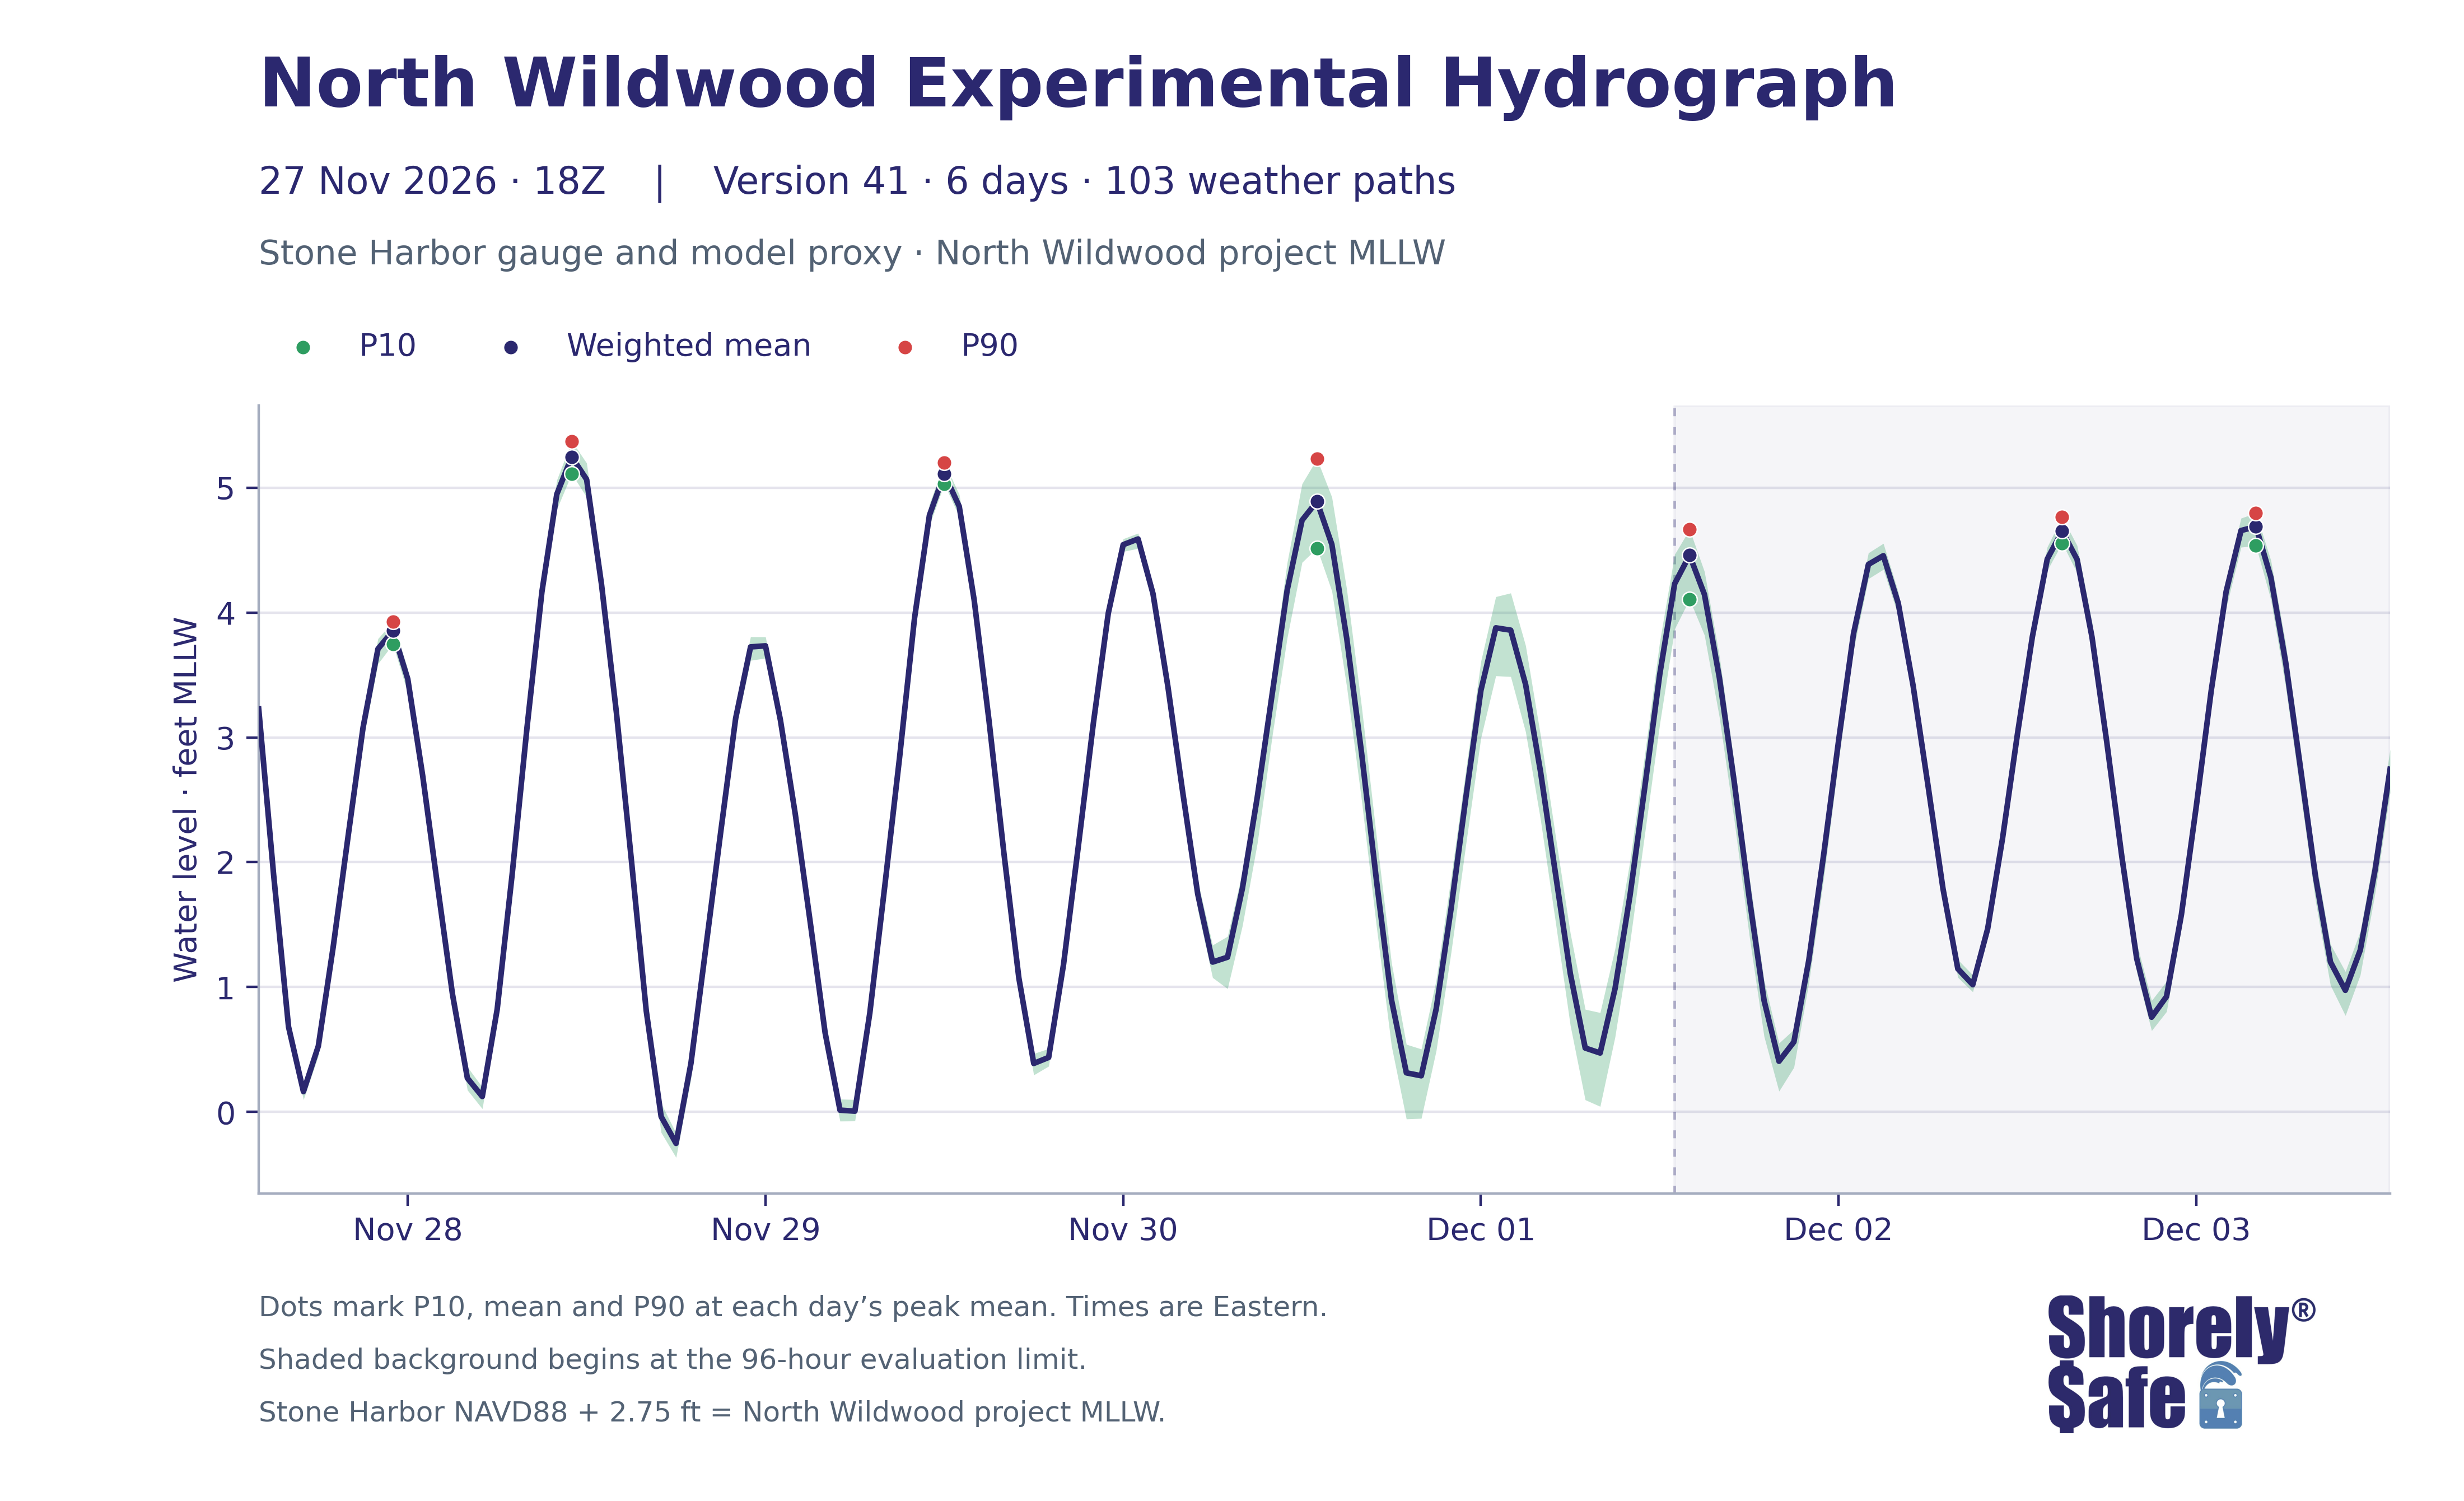

The data file committed next to this chart (first rows):
issue_utc, valid_time_utc, valid_time_eastern, lead_hours, weighted_mean_ft_NWW_MLLW, weighted_p10_ft_NWW_MLLW, weighted_p90_ft_NWW_MLLW, weighted_mean_ft_NAVD88, weighted_p10_ft_NAVD88, weighted_p90_ft_NAVD88
2026-11-27T18:00:00+00:00, 2026-11-27 19:00:00+00:00, 2026-11-27 14:00:00-05:00, 1, 3.227, 3.212, 3.241, 0.4772, 0.4616, 0.4907
2026-11-27T18:00:00+00:00, 2026-11-27 20:00:00+00:00, 2026-11-27 15:00:00-05:00, 2, 1.899, 1.868, 1.919, -0.8506, -0.8824, -0.8314
2026-11-27T18:00:00+00:00, 2026-11-27 21:00:00+00:00, 2026-11-27 16:00:00-05:00, 3, 0.6819, 0.6496, 0.7154, -2.068, -2.1, -2.035
2026-11-27T18:00:00+00:00, 2026-11-27 22:00:00+00:00, 2026-11-27 17:00:00-05:00, 4, 0.1629, 0.09775, 0.2178, -2.587, -2.652, -2.532
2026-11-27T18:00:00+00:00, 2026-11-27 23:00:00+00:00, 2026-11-27 18:00:00-05:00, 5, 0.5277, 0.4488, 0.5885, -2.222, -2.301, -2.162
2026-11-27T18:00:00+00:00, 2026-11-28 00:00:00+00:00, 2026-11-27 19:00:00-05:00, 6, 1.324, 1.25, 1.392, -1.426, -1.5, -1.358
2026-11-27T18:00:00+00:00, 2026-11-28 01:00:00+00:00, 2026-11-27 20:00:00-05:00, 7, 2.21, 2.127, 2.27, -0.5397, -0.6233, -0.4796
2026-11-27T18:00:00+00:00, 2026-11-28 02:00:00+00:00, 2026-11-27 21:00:00-05:00, 8, 3.079, 2.973, 3.167, 0.3288, 0.223, 0.4172
2026-11-27T18:00:00+00:00, 2026-11-28 03:00:00+00:00, 2026-11-27 22:00:00-05:00, 9, 3.708, 3.59, 3.79, 0.9583, 0.8396, 1.04
2026-11-27T18:00:00+00:00, 2026-11-28 04:00:00+00:00, 2026-11-27 23:00:00-05:00, 10, 3.854, 3.746, 3.926, 1.104, 0.9965, 1.176
2026-11-27T18:00:00+00:00, 2026-11-28 05:00:00+00:00, 2026-11-28 00:00:00-05:00, 11, 3.468, 3.356, 3.548, 0.7178, 0.6062, 0.7978
2026-11-27T18:00:00+00:00, 2026-11-28 06:00:00+00:00, 2026-11-28 01:00:00-05:00, 12, 2.694, 2.591, 2.77, -0.0564, -0.159, 0.01997
2026-11-27T18:00:00+00:00, 2026-11-28 07:00:00+00:00, 2026-11-28 02:00:00-05:00, 13, 1.81, 1.707, 1.894, -0.9401, -1.043, -0.856
2026-11-27T18:00:00+00:00, 2026-11-28 08:00:00+00:00, 2026-11-28 03:00:00-05:00, 14, 0.943, 0.8519, 1.022, -1.807, -1.898, -1.728
2026-11-27T18:00:00+00:00, 2026-11-28 09:00:00+00:00, 2026-11-28 04:00:00-05:00, 15, 0.2707, 0.1749, 0.3603, -2.479, -2.575, -2.39
2026-11-27T18:00:00+00:00, 2026-11-28 10:00:00+00:00, 2026-11-28 05:00:00-05:00, 16, 0.1235, 0.02566, 0.1988, -2.626, -2.724, -2.551
2026-11-27T18:00:00+00:00, 2026-11-28 11:00:00+00:00, 2026-11-28 06:00:00-05:00, 17, 0.8221, 0.7229, 0.9051, -1.928, -2.027, -1.845
2026-11-27T18:00:00+00:00, 2026-11-28 12:00:00+00:00, 2026-11-28 07:00:00-05:00, 18, 1.899, 1.802, 1.969, -0.8514, -0.9484, -0.7808
2026-11-27T18:00:00+00:00, 2026-11-28 13:00:00+00:00, 2026-11-28 08:00:00-05:00, 19, 3.078, 2.988, 3.157, 0.3282, 0.2381, 0.407
2026-11-27T18:00:00+00:00, 2026-11-28 14:00:00+00:00, 2026-11-28 09:00:00-05:00, 20, 4.165, 4.056, 4.265, 1.415, 1.306, 1.515
2026-11-27T18:00:00+00:00, 2026-11-28 15:00:00+00:00, 2026-11-28 10:00:00-05:00, 21, 4.948, 4.827, 5.061, 2.198, 2.077, 2.311
2026-11-27T18:00:00+00:00, 2026-11-28 16:00:00+00:00, 2026-11-28 11:00:00-05:00, 22, 5.247, 5.111, 5.373, 2.497, 2.361, 2.623
2026-11-27T18:00:00+00:00, 2026-11-28 17:00:00+00:00, 2026-11-28 12:00:00-05:00, 23, 5.066, 4.924, 5.197, 2.316, 2.174, 2.447
2026-11-27T18:00:00+00:00, 2026-11-28 18:00:00+00:00, 2026-11-28 13:00:00-05:00, 24, 4.225, 4.075, 4.364, 1.475, 1.325, 1.614
2026-11-27T18:00:00+00:00, 2026-11-28 19:00:00+00:00, 2026-11-28 14:00:00-05:00, 25, 3.198, 3.037, 3.339, 0.4478, 0.2875, 0.5886
2026-11-27T18:00:00+00:00, 2026-11-28 20:00:00+00:00, 2026-11-28 15:00:00-05:00, 26, 2.022, 1.858, 2.16, -0.7284, -0.8917, -0.5901
2026-11-27T18:00:00+00:00, 2026-11-28 21:00:00+00:00, 2026-11-28 16:00:00-05:00, 27, 0.8106, 0.6647, 0.939, -1.939, -2.085, -1.811
2026-11-27T18:00:00+00:00, 2026-11-28 22:00:00+00:00, 2026-11-28 17:00:00-05:00, 28, -0.03719, -0.1653, 0.06843, -2.787, -2.915, -2.682
2026-11-27T18:00:00+00:00, 2026-11-28 23:00:00+00:00, 2026-11-28 18:00:00-05:00, 29, -0.2518, -0.3648, -0.1699, -3.002, -3.115, -2.92
2026-11-27T18:00:00+00:00, 2026-11-29 00:00:00+00:00, 2026-11-28 19:00:00-05:00, 30, 0.3897, 0.2667, 0.4883, -2.36, -2.483, -2.262
2026-11-27T18:00:00+00:00, 2026-11-29 01:00:00+00:00, 2026-11-28 20:00:00-05:00, 31, 1.318, 1.204, 1.406, -1.432, -1.546, -1.344
2026-11-27T18:00:00+00:00, 2026-11-29 02:00:00+00:00, 2026-11-28 21:00:00-05:00, 32, 2.245, 2.15, 2.325, -0.5052, -0.6001, -0.425
2026-11-27T18:00:00+00:00, 2026-11-29 03:00:00+00:00, 2026-11-28 22:00:00-05:00, 33, 3.153, 3.058, 3.241, 0.4031, 0.3083, 0.4911
2026-11-27T18:00:00+00:00, 2026-11-29 04:00:00+00:00, 2026-11-28 23:00:00-05:00, 34, 3.725, 3.616, 3.806, 0.9746, 0.8665, 1.056
2026-11-27T18:00:00+00:00, 2026-11-29 05:00:00+00:00, 2026-11-29 00:00:00-05:00, 35, 3.733, 3.634, 3.805, 0.9832, 0.8845, 1.055
2026-11-27T18:00:00+00:00, 2026-11-29 06:00:00+00:00, 2026-11-29 01:00:00-05:00, 36, 3.14, 3.062, 3.216, 0.3901, 0.3117, 0.4663
2026-11-27T18:00:00+00:00, 2026-11-29 07:00:00+00:00, 2026-11-29 02:00:00-05:00, 37, 2.385, 2.304, 2.457, -0.3651, -0.4457, -0.2927
2026-11-27T18:00:00+00:00, 2026-11-29 08:00:00+00:00, 2026-11-29 03:00:00-05:00, 38, 1.522, 1.432, 1.596, -1.228, -1.318, -1.154
2026-11-27T18:00:00+00:00, 2026-11-29 09:00:00+00:00, 2026-11-29 04:00:00-05:00, 39, 0.6352, 0.5406, 0.715, -2.115, -2.209, -2.035
2026-11-27T18:00:00+00:00, 2026-11-29 10:00:00+00:00, 2026-11-29 05:00:00-05:00, 40, 0.01423, -0.07381, 0.1024, -2.736, -2.824, -2.648
2026-11-27T18:00:00+00:00, 2026-11-29 11:00:00+00:00, 2026-11-29 06:00:00-05:00, 41, 0.00617, -0.07257, 0.09897, -2.744, -2.823, -2.651
2026-11-27T18:00:00+00:00, 2026-11-29 12:00:00+00:00, 2026-11-29 07:00:00-05:00, 42, 0.7917, 0.7151, 0.8759, -1.958, -2.035, -1.874
2026-11-27T18:00:00+00:00, 2026-11-29 13:00:00+00:00, 2026-11-29 08:00:00-05:00, 43, 1.804, 1.732, 1.867, -0.9457, -1.018, -0.8827
2026-11-27T18:00:00+00:00, 2026-11-29 14:00:00+00:00, 2026-11-29 09:00:00-05:00, 44, 2.842, 2.78, 2.904, 0.09211, 0.03007, 0.1537
2026-11-27T18:00:00+00:00, 2026-11-29 15:00:00+00:00, 2026-11-29 10:00:00-05:00, 45, 3.955, 3.89, 4.024, 1.205, 1.14, 1.274
2026-11-27T18:00:00+00:00, 2026-11-29 16:00:00+00:00, 2026-11-29 11:00:00-05:00, 46, 4.779, 4.698, 4.869, 2.029, 1.948, 2.119
2026-11-27T18:00:00+00:00, 2026-11-29 17:00:00+00:00, 2026-11-29 12:00:00-05:00, 47, 5.11, 5.03, 5.201, 2.36, 2.28, 2.451
2026-11-27T18:00:00+00:00, 2026-11-29 18:00:00+00:00, 2026-11-29 13:00:00-05:00, 48, 4.85, 4.768, 4.946, 2.1, 2.018, 2.196
2026-11-27T18:00:00+00:00, 2026-11-29 19:00:00+00:00, 2026-11-29 14:00:00-05:00, 49, 4.102, 4.001, 4.215, 1.352, 1.251, 1.465
2026-11-27T18:00:00+00:00, 2026-11-29 20:00:00+00:00, 2026-11-29 15:00:00-05:00, 50, 3.131, 3.033, 3.232, 0.3812, 0.2829, 0.4825
2026-11-27T18:00:00+00:00, 2026-11-29 21:00:00+00:00, 2026-11-29 16:00:00-05:00, 51, 2.071, 1.963, 2.172, -0.6792, -0.7866, -0.5785
2026-11-27T18:00:00+00:00, 2026-11-29 22:00:00+00:00, 2026-11-29 17:00:00-05:00, 52, 1.073, 0.9819, 1.16, -1.677, -1.768, -1.59
2026-11-27T18:00:00+00:00, 2026-11-29 23:00:00+00:00, 2026-11-29 18:00:00-05:00, 53, 0.3882, 0.2958, 0.467, -2.362, -2.454, -2.283
2026-11-27T18:00:00+00:00, 2026-11-30 00:00:00+00:00, 2026-11-29 19:00:00-05:00, 54, 0.4366, 0.3662, 0.5071, -2.313, -2.384, -2.243
2026-11-27T18:00:00+00:00, 2026-11-30 01:00:00+00:00, 2026-11-29 20:00:00-05:00, 55, 1.183, 1.131, 1.244, -1.567, -1.619, -1.506
2026-11-27T18:00:00+00:00, 2026-11-30 02:00:00+00:00, 2026-11-29 21:00:00-05:00, 56, 2.137, 2.081, 2.189, -0.6126, -0.6693, -0.5605
2026-11-27T18:00:00+00:00, 2026-11-30 03:00:00+00:00, 2026-11-29 22:00:00-05:00, 57, 3.114, 3.057, 3.165, 0.3641, 0.3066, 0.4155
2026-11-27T18:00:00+00:00, 2026-11-30 04:00:00+00:00, 2026-11-29 23:00:00-05:00, 58, 3.994, 3.945, 4.047, 1.244, 1.195, 1.297
2026-11-27T18:00:00+00:00, 2026-11-30 05:00:00+00:00, 2026-11-30 00:00:00-05:00, 59, 4.543, 4.488, 4.59, 1.793, 1.738, 1.84
2026-11-27T18:00:00+00:00, 2026-11-30 06:00:00+00:00, 2026-11-30 01:00:00-05:00, 60, 4.589, 4.513, 4.635, 1.839, 1.763, 1.885
... 84 more rows
